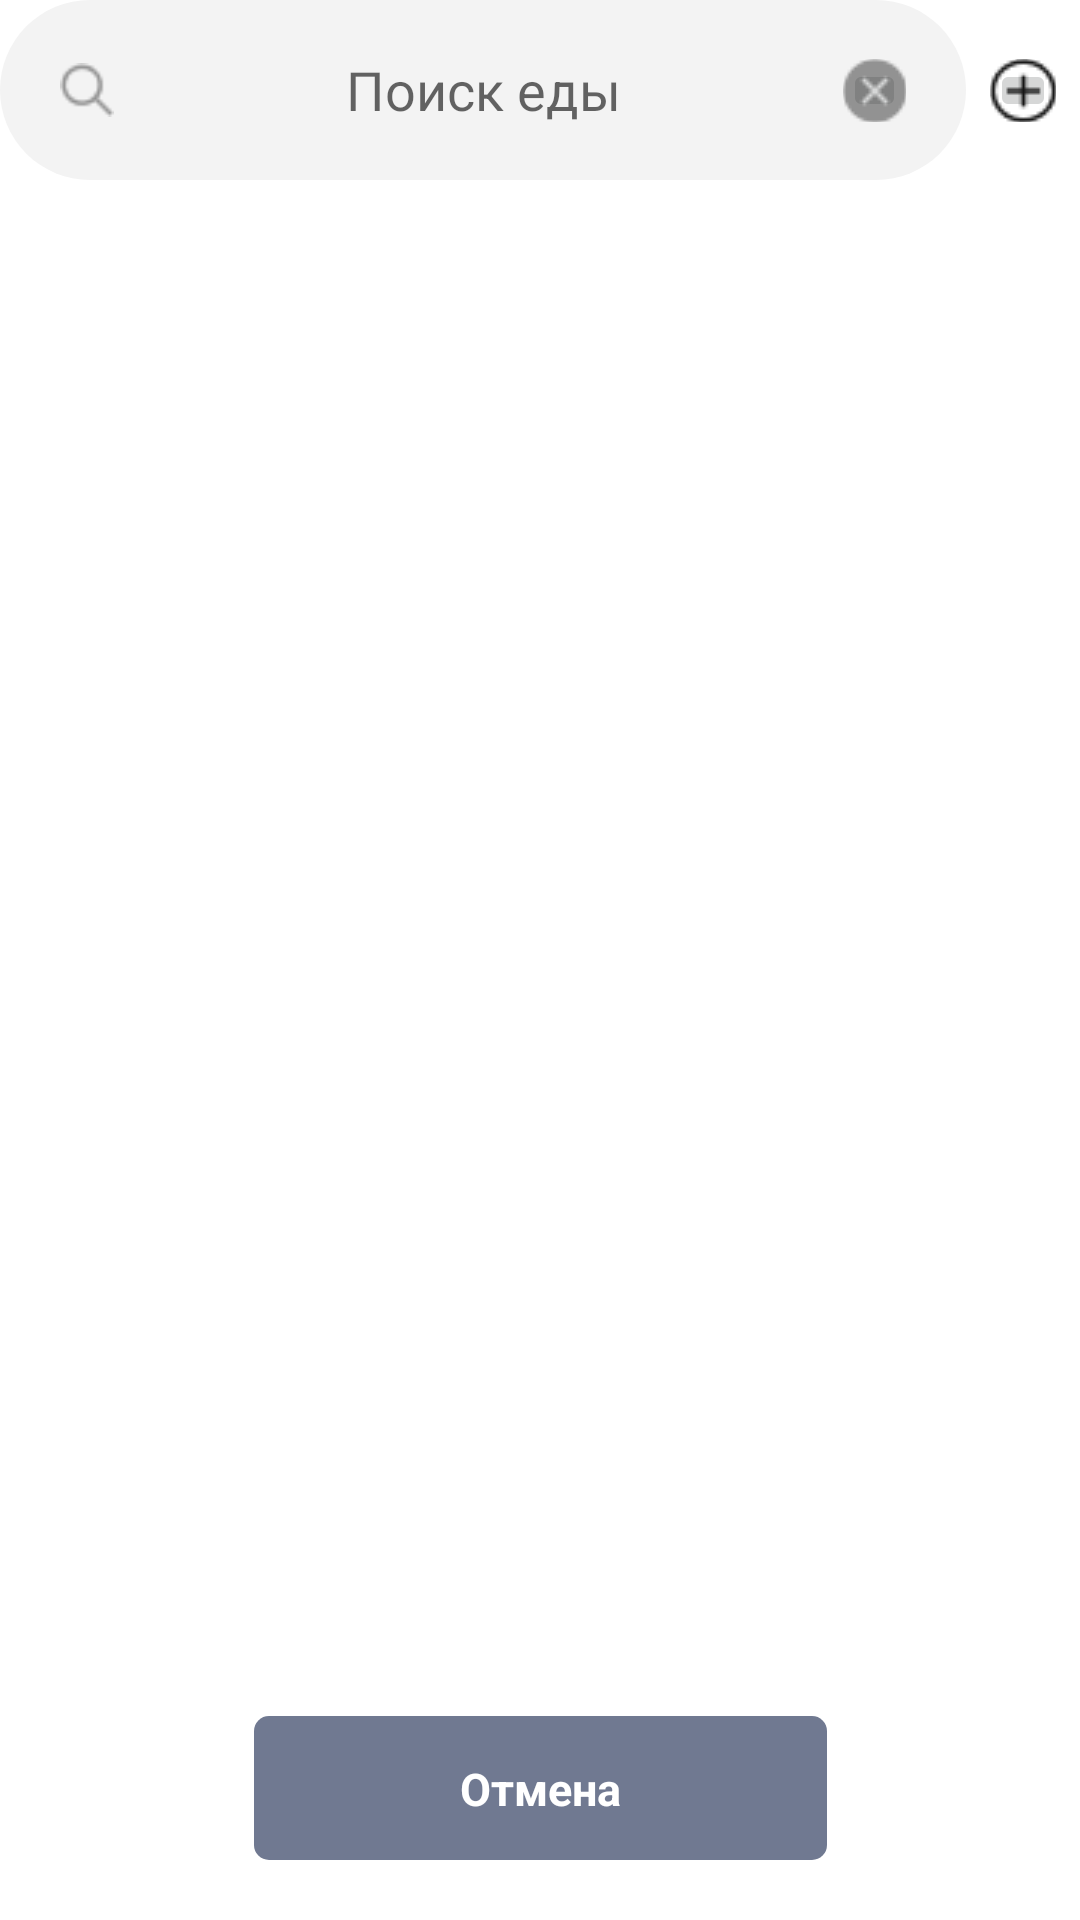

This screen was rendered from an Android layout file. Write that file and the resources it references.
<!-- AndroidManifest.xml: application theme Theme.FoodTracker -->
<!-- res/layout/food_select.xml -->
<?xml version="1.0" encoding="utf-8"?>
<androidx.constraintlayout.widget.ConstraintLayout xmlns:android="http://schemas.android.com/apk/res/android"
    xmlns:app="http://schemas.android.com/apk/res-auto"
    android:layout_width="match_parent"
    android:layout_height="match_parent">


    <View
        android:id="@+id/_bg__search_____ek1"
        android:layout_width="322dp"
        android:layout_height="60dp"
        android:background="@drawable/_bg__search_____ek1_shape"
        app:layout_constraintStart_toStartOf="parent"
        app:layout_constraintTop_toTopOf="parent" />

    <EditText
        android:id="@+id/food_search"
        android:layout_width="0dp"
        android:layout_height="60dp"
        android:background="@drawable/_bg__search_ek1_shape"
        android:hint="@string/food_search"
        android:textAlignment="center"
        app:layout_constraintBottom_toBottomOf="@+id/_bg__search_____ek1"
        app:layout_constraintEnd_toEndOf="@+id/_bg__search_____ek1"
        app:layout_constraintStart_toStartOf="@+id/_bg__search_____ek1"
        app:layout_constraintTop_toTopOf="parent" />


    <ImageView
        android:id="@+id/union"
        android:layout_width="18dp"
        android:layout_height="18dp"
        android:layout_marginStart="20dp"
        android:src="@drawable/union"
        app:layout_constraintBottom_toBottomOf="@+id/_bg__search_____ek1"
        app:layout_constraintStart_toStartOf="parent"
        app:layout_constraintTop_toTopOf="parent"
        android:contentDescription="@string/food_search" />


    <ImageButton
        android:id="@+id/cancel_search"
        android:layout_width="21dp"
        android:layout_height="21dp"
        android:layout_marginEnd="20dp"
        android:src="@drawable/union_ek1"
        app:layout_constraintBottom_toBottomOf="@+id/_bg__search_____ek1"
        app:layout_constraintEnd_toEndOf="@+id/_bg__search_____ek1"
        app:layout_constraintTop_toTopOf="parent"
        android:contentDescription="@string/food_search" />


    <ImageButton
        
        android:id="@+id/add_food"
        android:layout_width="21.88dp"
        android:layout_height="21dp"
        android:src="@drawable/union_ek2"
        app:layout_constraintBottom_toBottomOf="@+id/_bg__search_____ek1"
        app:layout_constraintEnd_toEndOf="parent"
        app:layout_constraintStart_toEndOf="@+id/_bg__search_____ek1"
        app:layout_constraintTop_toTopOf="parent"
        android:contentDescription="@string/food_search" />

    <View
        android:id="@+id/cancel"
        android:layout_width="191dp"
        android:layout_height="48dp"
        android:background="@drawable/_bg__secondary_button_ek1_shape"
        app:layout_constraintBottom_toBottomOf="parent"
        app:layout_constraintEnd_toEndOf="parent"
        app:layout_constraintStart_toStartOf="parent"
        android:layout_marginBottom="20dp"
        />

    <TextView
        android:id="@+id/__title"
        android:layout_width="wrap_content"
        android:layout_height="wrap_content"
        android:layout_gravity="center_horizontal|center"
        android:gravity="center"
        android:text="@string/cancel"
        android:textColor="@color/_bg__android_large___1_ek2_color"

        android:textSize="15sp"
        android:textStyle="bold"
        app:layout_constraintBottom_toBottomOf="@id/cancel"
        app:layout_constraintEnd_toEndOf="@+id/cancel"
        app:layout_constraintStart_toStartOf="@+id/cancel"
        app:layout_constraintTop_toTopOf="@+id/cancel" />


</androidx.constraintlayout.widget.ConstraintLayout>
<!-- resources referenced by this layout -->
<resources>
  <color name="_bg__android_large___1_ek2_color">#FFFFFF</color>
  <!-- drawable _bg__search_____ek1_shape (drawable) -->
  <?xml version="1.0" encoding="utf-8"?>
  <shape xmlns:android="http://schemas.android.com/apk/res/android"
  	android:shape="rectangle" >
  	<solid android:color="@color/_bg__android_large___1_ek2_color" />
  </shape>
  <!-- drawable _bg__search_ek1_shape (drawable) -->
  <?xml version="1.0" encoding="utf-8"?>
  <shape xmlns:android="http://schemas.android.com/apk/res/android"
  	android:shape="rectangle" >
  	<corners android:radius="999dp" />
  	<solid android:color="@color/_bg__search_ek1_color" />
  </shape>
  <!-- drawable _bg__secondary_button_ek1_shape (drawable) -->
  <?xml version="1.0" encoding="utf-8"?>
  <shape xmlns:android="http://schemas.android.com/apk/res/android"
  	android:shape="rectangle" >
  	<corners android:radius="5dp" />
  	<solid android:color="@color/_bg__secondary_button_ek1_color" />
  </shape>
  <!-- drawable union: png bitmap (drawable, 404 bytes) -->
  <!-- drawable union_ek1: png bitmap (drawable, 447 bytes) -->
  <!-- drawable union_ek2: png bitmap (drawable, 446 bytes) -->
  <string name="cancel">Отмена</string>
  <string name="food_search">Поиск еды</string>
  <style name="Theme.FoodTracker" parent="Theme.MaterialComponents.DayNight.NoActionBar">
          
          <item name="colorPrimary">@color/purple_500</item>
          <item name="colorPrimaryVariant">@color/purple_700</item>
          <item name="colorOnPrimary">@color/white</item>
          
          <item name="colorSecondary">@color/teal_200</item>
          <item name="colorSecondaryVariant">@color/teal_700</item>
          <item name="colorOnSecondary">@color/black</item>
          
          <item name="android:statusBarColor">?attr/colorPrimaryVariant</item>
          
      </style>
  <color name="_bg__search_ek1_color">#F3F3F3</color>
  <color name="_bg__secondary_button_ek1_color">#707991</color>
  <color name="purple_500">#FF6200EE</color>
  <color name="purple_700">#FF3700B3</color>
  <color name="white">#FFFFFFFF</color>
  <color name="teal_200">#FF03DAC5</color>
  <color name="teal_700">#FF018786</color>
  <color name="black">#FF000000</color>
</resources>
